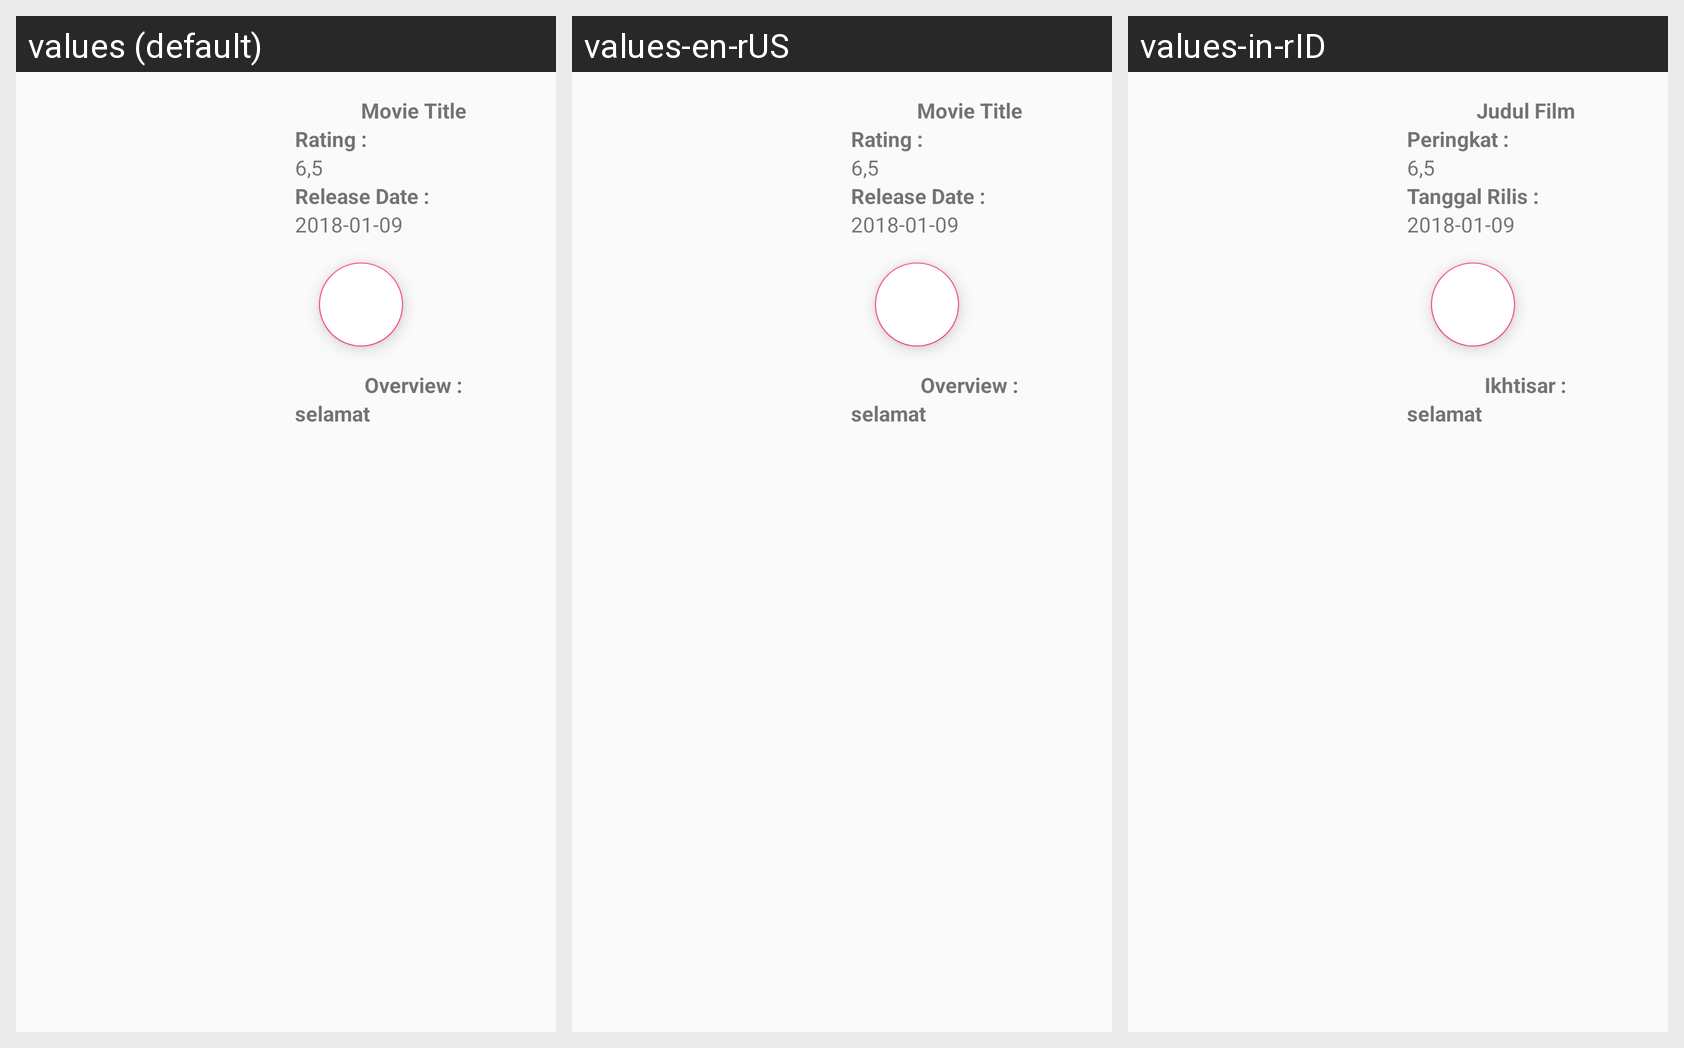

The Android screen above is rendered under several locales of the same app. Produce the string resources it draws, with the default and per-locale values.
Android screen res/layout/activity_detail_movie.xml rendered under 3 locales, left to right: values (default), values-en-rUS, values-in-rID. Device: Nexus 5 (rendered at 1080×1920; each locale shown at half size, 540×960, under a caption strip naming it); theme AppTheme.
Strings drawn on this screen, with the default value and each locale's value (text and hints the layout hard-codes, and strings that could not be matched under every locale, appear in the picture but are not listed):

movietitle
  values: Movie Title
  values-en-rUS: Movie Title
  values-in-rID: Judul Film

rating
  values: Rating :
  values-en-rUS: Rating :
  values-in-rID: Peringkat :

release_date
  values: Release Date :
  values-en-rUS: Release Date :
  values-in-rID: Tanggal Rilis :

overv
  values: Overview :
  values-en-rUS: Overview :
  values-in-rID: Ikhtisar :
